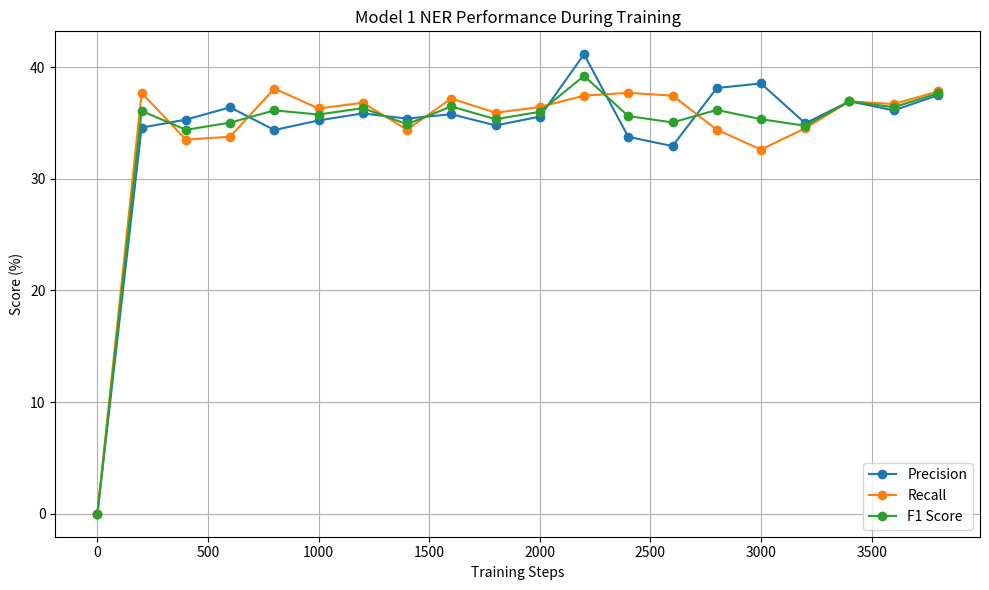

The matplotlib source for this figure:
import matplotlib.pyplot as plt

# Model 1 results from spaCy training output
steps = [
    0, 200, 400, 600, 800, 1000, 1200, 1400, 1600, 1800,
    2000, 2200, 2400, 2600, 2800, 3000, 3200, 3400, 3600, 3800
]

precision = [
    0.00, 34.58, 35.29, 36.39, 34.36, 35.22, 35.85, 35.38,
    35.78, 34.77, 35.56, 41.14, 33.75, 32.92, 38.12, 38.53,
    34.96, 36.93, 36.12, 37.48
]

recall = [
    0.00, 37.69, 33.50, 33.76, 38.07, 36.29, 36.80, 34.39,
    37.18, 35.91, 36.42, 37.44, 37.69, 37.44, 34.39, 32.61,
    34.52, 36.93, 36.68, 37.82
]

f1 = [
    0.00, 36.07, 34.38, 35.02, 36.12, 35.75, 36.32, 34.88,
    36.47, 35.33, 35.99, 39.20, 35.61, 35.04, 36.16, 35.33,
    34.74, 36.93, 36.40, 37.65
]

plt.figure(figsize=(10, 6))

plt.plot(steps, precision, marker="o", label="Precision")
plt.plot(steps, recall, marker="o", label="Recall")
plt.plot(steps, f1, marker="o", label="F1 Score")

plt.xlabel("Training Steps")
plt.ylabel("Score (%)")
plt.title("Model 1 NER Performance During Training")
plt.legend()
plt.grid(True)

plt.tight_layout()
plt.savefig("model1_learning_curve.png", dpi=300)
plt.show()
